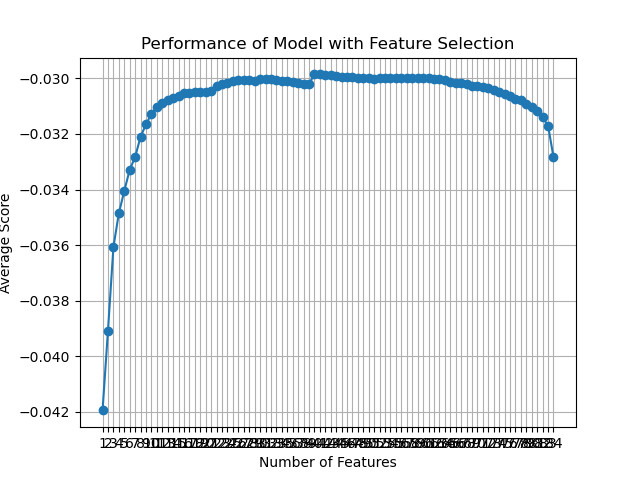

The data file committed next to this chart (first rows):
feature_idx, cv_scores, avg_score, feature_names, ci_bound, std_dev, std_err
(81,), [-0.03916375 -0.04462865 -0.0341568  -0.…, -0.04194, ('CS',), 0.005938, 0.00462, 0.00231
(79, 81), [-0.03971812 -0.04004164 -0.03321672 -0.…, -0.03907, ('CQ', 'CS'), 0.003841, 0.002988, 0.001494
(79, 80, 81), [-0.03452085 -0.03797485 -0.03007324 -0.…, -0.03607, ('CQ', 'CR', 'CS'), 0.004429, 0.003446, 0.001723
(79, 80, 81, 82), [-0.03086364 -0.0364866  -0.0297783  -0.…, -0.03485, ('CQ', 'CR', 'CS', 'CT'), 0.004929, 0.003835, 0.001917
(72, 79, 80, 81, 82), [-0.03042091 -0.03563612 -0.02946961 -0.…, -0.03405, ('CJ', 'CQ', 'CR', 'CS', 'CT'), 0.004408, 0.00343, 0.001715
(55, 72, 79, 80, 81, 82), [-0.02906643 -0.03490792 -0.02892815 -0.…, -0.03329, ('BS', 'CJ', 'CQ', 'CR', 'CS', 'CT'), 0.004587, 0.003568, 0.001784
(55, 61, 72, 79, 80, 81, 82), [-0.02917158 -0.03460013 -0.02828002 -0.…, -0.03283, ('BS', 'BY', 'CJ', 'CQ', 'CR', 'CS', 'CT…, 0.00438, 0.003408, 0.001704
(23, 55, 61, 72, 79, 80, 81, 82), [-0.02927767 -0.03341635 -0.02760449 -0.…, -0.0321, ('AZ', 'BS', 'BY', 'CJ', 'CQ', 'CR', 'CS…, 0.003981, 0.003097, 0.001549
(23, 55, 57, 61, 72, 79, 80, 81, 82), [-0.02864915 -0.03320508 -0.02677484 -0.…, -0.03165, ('AZ', 'BS', 'BU', 'BY', 'CJ', 'CQ', 'CR…, 0.004273, 0.003325, 0.001662
(13, 23, 55, 57, 61, 72, 79, 80, 81, 82), [-0.02820047 -0.03298389 -0.02626153 -0.…, -0.03128, ('AO', 'AZ', 'BS', 'BU', 'BY', 'CJ', 'CQ…, 0.004376, 0.003404, 0.001702
(8, 13, 23, 55, 57, 61, 72, 79, 80, 81, …, [-0.02831641 -0.03271458 -0.02578879 -0.…, -0.03104, ('U', 'AO', 'AZ', 'BS', 'BU', 'BY', 'CJ'…, 0.004361, 0.003393, 0.001697
(8, 13, 23, 27, 55, 57, 61, 72, 79, 80, …, [-0.02766126 -0.03222668 -0.02582482 -0.…, -0.03088, ('U', 'AO', 'AZ', 'D_1.0', 'BS', 'BU', '…, 0.004522, 0.003518, 0.001759
(8, 13, 23, 27, 37, 55, 57, 61, 72, 79, …, [-0.02766126 -0.03222785 -0.02570348 -0.…, -0.03079, ('U', 'AO', 'AZ', 'D_1.0', 'I_2.0', 'BS'…, 0.004485, 0.00349, 0.001745
(8, 13, 23, 27, 37, 40, 55, 57, 61, 72, …, [-0.02795644 -0.03226272 -0.0255607  -0.…, -0.03072, ('U', 'AO', 'AZ', 'D_1.0', 'I_2.0', 'J_1…, 0.004352, 0.003386, 0.001693
(2, 8, 13, 23, 27, 37, 40, 55, 57, 61, 7…, [-0.02800754 -0.03228807 -0.02558284 -0.…, -0.03062, ('F', 'U', 'AO', 'AZ', 'D_1.0', 'I_2.0',…, 0.004182, 0.003253, 0.001627
(2, 8, 13, 23, 27, 37, 40, 52, 55, 57, 6…, [-0.02801519 -0.03208867 -0.02534909 -0.…, -0.03054, ('F', 'U', 'AO', 'AZ', 'D_1.0', 'I_2.0',…, 0.004258, 0.003313, 0.001656
(2, 8, 13, 23, 27, 33, 37, 40, 52, 55, 5…, [-0.02789545 -0.03204516 -0.0253466  -0.…, -0.03051, ('F', 'U', 'AO', 'AZ', 'D_1.0', 'E_2.0',…, 0.004281, 0.003331, 0.001666
(2, 8, 13, 23, 25, 27, 33, 37, 40, 52, 5…, [-0.02753993 -0.03228335 -0.02544323 -0.…, -0.03048, ('F', 'U', 'AO', 'AZ', 'BO', 'D_1.0', 'E…, 0.004309, 0.003352, 0.001676
(2, 8, 13, 23, 25, 27, 33, 35, 37, 40, 5…, [-0.02753993 -0.03228335 -0.02544323 -0.…, -0.03048, ('F', 'U', 'AO', 'AZ', 'BO', 'D_1.0', 'E…, 0.004309, 0.003352, 0.001676
(2, 8, 13, 23, 25, 27, 33, 35, 37, 40, 4…, [-0.02753993 -0.03228335 -0.02544323 -0.…, -0.03048, ('F', 'U', 'AO', 'AZ', 'BO', 'D_1.0', 'E…, 0.004309, 0.003352, 0.001676
(2, 8, 12, 13, 18, 23, 25, 27, 35, 37, 4…, [-0.02776021 -0.03199049 -0.02534052 -0.…, -0.03047, ('F', 'U', 'AN', 'AO', 'AU', 'AZ', 'BO',…, 0.00431, 0.003353, 0.001677
(2, 8, 12, 13, 14, 18, 23, 25, 27, 35, 3…, [-0.02821289 -0.03164241 -0.02562501 -0.…, -0.03029, ('F', 'U', 'AN', 'AO', 'AP', 'AU', 'AZ',…, 0.003764, 0.002928, 0.001464
(2, 8, 12, 13, 14, 18, 23, 25, 27, 35, 3…, [-0.02796103 -0.03144225 -0.02521243 -0.…, -0.03022, ('F', 'U', 'AN', 'AO', 'AP', 'AU', 'AZ',…, 0.004095, 0.003186, 0.001593
(2, 8, 12, 13, 14, 18, 23, 24, 25, 27, 3…, [-0.02796103 -0.03134154 -0.02521243 -0.…, -0.03018, ('F', 'U', 'AN', 'AO', 'AP', 'AU', 'AZ',…, 0.004064, 0.003162, 0.001581
(2, 7, 8, 12, 13, 14, 17, 23, 25, 27, 31…, [-0.02787262 -0.0312665  -0.02522737 -0.…, -0.0301, ('F', 'O', 'U', 'AN', 'AO', 'AP', 'AT', …, 0.004012, 0.003122, 0.001561
(2, 7, 8, 12, 13, 14, 17, 23, 25, 27, 31…, [-0.02781453 -0.03131755 -0.02522737 -0.…, -0.03007, ('F', 'O', 'U', 'AN', 'AO', 'AP', 'AT', …, 0.003982, 0.003098, 0.001549
(2, 7, 8, 12, 13, 14, 17, 23, 24, 25, 27…, [-0.02781453 -0.03126854 -0.02522737 -0.…, -0.03007, ('F', 'O', 'U', 'AN', 'AO', 'AP', 'AT', …, 0.003995, 0.003108, 0.001554
(2, 7, 8, 12, 13, 14, 17, 23, 24, 25, 27…, [-0.02781453 -0.03126854 -0.02522737 -0.…, -0.03007, ('F', 'O', 'U', 'AN', 'AO', 'AP', 'AT', …, 0.003999, 0.003111, 0.001556
(2, 7, 8, 12, 13, 14, 17, 23, 24, 25, 27…, [-0.02781453 -0.03126854 -0.02522737 -0.…, -0.03008, ('F', 'O', 'U', 'AN', 'AO', 'AP', 'AT', …, 0.004012, 0.003122, 0.001561
(2, 7, 8, 12, 13, 14, 17, 23, 24, 25, 27…, [-0.02764089 -0.03088472 -0.02580987 -0.…, -0.03001, ('F', 'O', 'U', 'AN', 'AO', 'AP', 'AT', …, 0.003674, 0.002859, 0.001429
(2, 7, 8, 12, 13, 14, 17, 23, 24, 25, 27…, [-0.02764089 -0.03088472 -0.02580987 -0.…, -0.03001, ('F', 'O', 'U', 'AN', 'AO', 'AP', 'AT', …, 0.003679, 0.002863, 0.001431
(2, 7, 8, 12, 13, 14, 17, 23, 24, 25, 27…, [-0.02770975 -0.03090049 -0.0258419  -0.…, -0.03004, ('F', 'O', 'U', 'AN', 'AO', 'AP', 'AT', …, 0.003657, 0.002845, 0.001423
(2, 7, 8, 12, 13, 14, 17, 23, 24, 25, 27…, [-0.02770975 -0.03102238 -0.0258419  -0.…, -0.03007, ('F', 'O', 'U', 'AN', 'AO', 'AP', 'AT', …, 0.003668, 0.002854, 0.001427
(2, 7, 8, 12, 13, 14, 17, 23, 24, 25, 27…, [-0.02771896 -0.03102238 -0.02597849 -0.…, -0.03009, ('F', 'O', 'U', 'AN', 'AO', 'AP', 'AT', …, 0.003615, 0.002812, 0.001406
(2, 7, 8, 12, 13, 14, 17, 21, 22, 23, 24…, [-0.02761366 -0.03098199 -0.02598012 -0.…, -0.03011, ('F', 'O', 'U', 'AN', 'AO', 'AP', 'AT', …, 0.003696, 0.002876, 0.001438
(2, 7, 8, 12, 13, 14, 17, 21, 22, 23, 24…, [-0.02761366 -0.03106694 -0.02597274 -0.…, -0.03012, ('F', 'O', 'U', 'AN', 'AO', 'AP', 'AT', …, 0.003705, 0.002883, 0.001441
(2, 7, 8, 12, 13, 14, 17, 21, 22, 23, 24…, [-0.02774415 -0.03109749 -0.02595354 -0.…, -0.03015, ('F', 'O', 'U', 'AN', 'AO', 'AP', 'AT', …, 0.003685, 0.002867, 0.001433
(0, 2, 4, 7, 8, 10, 12, 13, 14, 23, 25, …, [-0.02809443 -0.03079253 -0.0251169  -0.…, -0.0302, ('B', 'F', 'L', 'O', 'U', 'AD', 'AN', 'A…, 0.004167, 0.003242, 0.001621
(0, 2, 4, 7, 8, 10, 12, 13, 14, 23, 25, …, [-0.0280969  -0.03079253 -0.0251169  -0.…, -0.0302, ('B', 'F', 'L', 'O', 'U', 'AD', 'AN', 'A…, 0.004167, 0.003242, 0.001621
(0, 1, 4, 7, 8, 12, 13, 14, 15, 18, 19, …, [-0.02784588 -0.02878226 -0.02456935 -0.…, -0.02986, ('B', 'C', 'L', 'O', 'U', 'AN', 'AO', 'A…, 0.004858, 0.00378, 0.00189
(0, 1, 4, 7, 8, 12, 13, 14, 15, 18, 19, …, [-0.02784941 -0.02878226 -0.02459629 -0.…, -0.02986, ('B', 'C', 'L', 'O', 'U', 'AN', 'AO', 'A…, 0.004843, 0.003768, 0.001884
(0, 1, 4, 7, 8, 12, 13, 14, 15, 18, 19, …, [-0.02784941 -0.02881925 -0.02459629 -0.…, -0.02987, ('B', 'C', 'L', 'O', 'U', 'AN', 'AO', 'A…, 0.00484, 0.003766, 0.001883
(0, 1, 4, 7, 8, 12, 13, 14, 15, 18, 19, …, [-0.02784941 -0.02883602 -0.02464338 -0.…, -0.02988, ('B', 'C', 'L', 'O', 'U', 'AN', 'AO', 'A…, 0.00482, 0.00375, 0.001875
(0, 1, 4, 7, 8, 12, 13, 14, 15, 18, 19, …, [-0.02784941 -0.02883602 -0.02477598 -0.…, -0.0299, ('B', 'C', 'L', 'O', 'U', 'AN', 'AO', 'A…, 0.004773, 0.003714, 0.001857
(0, 1, 4, 7, 8, 12, 13, 14, 15, 18, 19, …, [-0.02791713 -0.02899084 -0.02460091 -0.…, -0.02994, ('B', 'C', 'L', 'O', 'U', 'AN', 'AO', 'A…, 0.004856, 0.003778, 0.001889
(0, 1, 4, 7, 8, 12, 13, 14, 15, 18, 19, …, [-0.02791713 -0.02906129 -0.02466114 -0.…, -0.02996, ('B', 'C', 'L', 'O', 'U', 'AN', 'AO', 'A…, 0.004827, 0.003755, 0.001878
(0, 1, 4, 7, 8, 12, 13, 14, 15, 18, 19, …, [-0.02782477 -0.02939405 -0.02472868 -0.…, -0.02995, ('B', 'C', 'L', 'O', 'U', 'AN', 'AO', 'A…, 0.00472, 0.003673, 0.001836
(0, 1, 4, 7, 8, 11, 12, 13, 14, 15, 17, …, [-0.02791442 -0.0293294  -0.02462273 -0.…, -0.02999, ('B', 'C', 'L', 'O', 'U', 'AE', 'AN', 'A…, 0.004829, 0.003757, 0.001878
(0, 1, 4, 7, 8, 11, 12, 13, 14, 15, 17, …, [-0.02789408 -0.02915049 -0.02462558 -0.…, -0.03, ('B', 'C', 'L', 'O', 'U', 'AE', 'AN', 'A…, 0.004901, 0.003813, 0.001907
(0, 1, 4, 7, 8, 11, 12, 13, 14, 15, 17, …, [-0.02787575 -0.0292161  -0.02462558 -0.…, -0.03, ('B', 'C', 'L', 'O', 'U', 'AE', 'AN', 'A…, 0.0049, 0.003812, 0.001906
(0, 1, 4, 7, 8, 11, 12, 13, 14, 15, 17, …, [-0.02793656 -0.02931738 -0.02462558 -0.…, -0.03004, ('B', 'C', 'L', 'O', 'U', 'AE', 'AN', 'A…, 0.004891, 0.003805, 0.001903
(0, 4, 7, 8, 12, 13, 14, 15, 17, 18, 19,…, [-0.02895683 -0.02879224 -0.02443574 -0.…, -0.03, ('B', 'L', 'O', 'U', 'AN', 'AO', 'AP', '…, 0.004631, 0.003603, 0.001802
(0, 4, 7, 8, 11, 12, 13, 14, 15, 17, 18,…, [-0.02899477 -0.02874897 -0.02432703 -0.…, -0.03, ('B', 'L', 'O', 'U', 'AE', 'AN', 'AO', '…, 0.004705, 0.003661, 0.00183
(0, 4, 7, 8, 11, 12, 13, 14, 15, 17, 18,…, [-0.02896562 -0.02874897 -0.02441342 -0.…, -0.03, ('B', 'L', 'O', 'U', 'AE', 'AN', 'AO', '…, 0.004664, 0.003628, 0.001814
(0, 4, 5, 6, 7, 8, 10, 12, 13, 14, 15, 1…, [-0.02860616 -0.02911288 -0.02510786 -0.…, -0.02998, ('B', 'L', 'M', 'N', 'O', 'U', 'AD', 'AN…, 0.004137, 0.003219, 0.001609
(0, 4, 5, 6, 7, 8, 10, 11, 12, 13, 14, 1…, [-0.02860616 -0.02911768 -0.02511339 -0.…, -0.02998, ('B', 'L', 'M', 'N', 'O', 'U', 'AD', 'AE…, 0.004135, 0.003217, 0.001609
(0, 4, 5, 6, 7, 8, 10, 11, 12, 13, 14, 1…, [-0.02860616 -0.02912771 -0.02511339 -0.…, -0.02999, ('B', 'L', 'M', 'N', 'O', 'U', 'AD', 'AE…, 0.004133, 0.003216, 0.001608
(0, 4, 5, 6, 7, 8, 10, 11, 12, 13, 14, 1…, [-0.02861812 -0.02912771 -0.02511339 -0.…, -0.02999, ('B', 'L', 'M', 'N', 'O', 'U', 'AD', 'AE…, 0.004133, 0.003216, 0.001608
(0, 4, 5, 6, 7, 8, 10, 11, 12, 13, 14, 1…, [-0.02864804 -0.02911942 -0.02511339 -0.…, -0.02999, ('B', 'L', 'M', 'N', 'O', 'U', 'AD', 'AE…, 0.004119, 0.003205, 0.001602
(0, 4, 5, 6, 7, 8, 10, 11, 12, 13, 14, 1…, [-0.02866066 -0.02911942 -0.02511339 -0.…, -0.02999, ('B', 'L', 'M', 'N', 'O', 'U', 'AD', 'AE…, 0.004118, 0.003204, 0.001602
... 24 more rows
